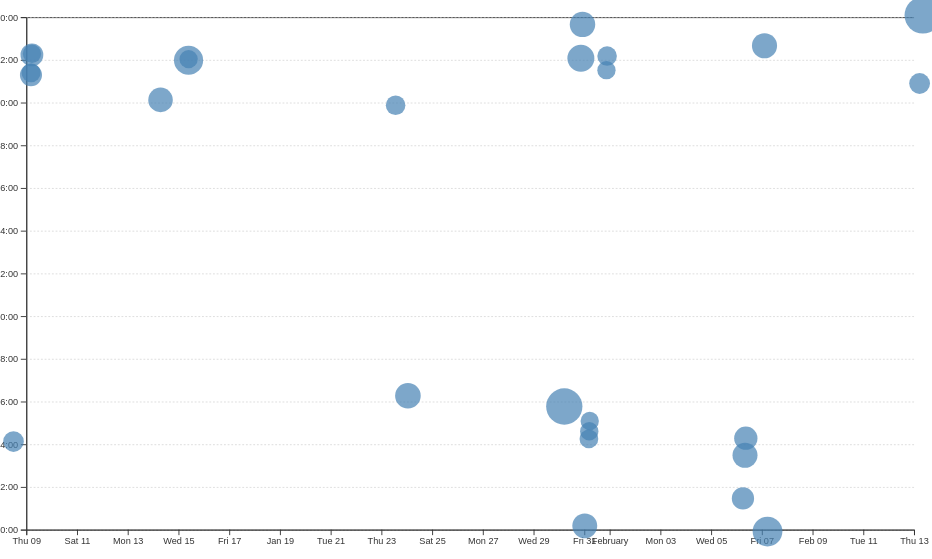
D3 v7 page, settled after 480 driven frames (8 s of simulated time); the page loaded 1 data file(s).


// ── ../global.js
console.log('IT’S ALIVE!');

function $$(selector, context = document) {
  return Array.from(context.querySelectorAll(selector));
}

// ========== IMPROVED NAVIGATION ========== //
const pages = [
  { url: '', title: 'Home' },
  { url: 'projects/', title: 'Projects' },
  { url: 'contact/', title: 'Contact' },
  { url: 'resume/', title: 'Resume' },
  { url: 'meta/', title: 'Meta' },
  { url: 'https://github.com/joshosofsky-ucsd', title: 'GitHub Profile' }
];

// Improved home page detection
const ARE_WE_HOME = document.documentElement.classList.contains('home');

// Create semantic header with nav
const header = document.createElement('header');
document.body.prepend(header);

const nav = document.createElement('nav');
header.append(nav);

// Create wrapper for theme switcher
const themeContainer = document.createElement('div');
themeContainer.className = 'theme-switcher';
header.append(themeContainer);

pages.forEach(page => {
  const link = document.createElement('a');
  const isExternal = page.url.startsWith('http');
  
  // Improved path handling
  let adjustedUrl = page.url;
  if (!isExternal) {
    adjustedUrl = ARE_WE_HOME ? page.url : `../${page.url}`;
    // Ensure trailing slash consistency
    if (!page.url.endsWith('/') && page.url !== '') adjustedUrl += '/';
  }

  link.href = adjustedUrl;
  link.textContent = page.title;

  // Improved current page detection
  const currentPath = normalizePath(location.pathname);
  const linkPath = normalizePath(link.pathname);
  
  link.classList.toggle('current', 
    !isExternal && 
    link.host === location.host && 
    currentPath === linkPath
  );

  if (isExternal) {
    link.target = '_blank';
    link.rel = 'noopener noreferrer';
    link.classList.add('external');
  }

  nav.append(link);
});

// Helper function for path normalization
function normalizePath(path) {
  return path.replace(/\/+$/, '') || '/';  // Remove trailing slashes
}

// ========== IMPROVED THEME SWITCHER ========== //
// global.js
document.addEventListener('DOMContentLoaded', () => {
  // Theme Switcher Elements
  const themeHTML = `
    <label class="color-scheme">
      Theme:
      <select id="colorSchemeSelector">
        <option value="auto">Automatic</option>
        <option value="light">Light</option>
        <option value="dark">Dark</option>
      </select>
    </label>`;
  
  document.body.insertAdjacentHTML('afterbegin', themeHTML);
  const selector = document.getElementById('colorSchemeSelector');
  const root = document.documentElement;

  // Theme Management Functions
  const getSystemTheme = () => 
    window.matchMedia('(prefers-color-scheme: dark)').matches ? 'dark' : 'light';

  const applyTheme = (scheme) => {
    // Clear existing theme classes
    root.classList.remove('light-theme', 'dark-theme');
    
    if (scheme === 'auto') {
      // Match OS preference
      const systemTheme = getSystemTheme();
      root.style.colorScheme = 'light dark';
      root.classList.add(`${systemTheme}-theme`);
    } else {
      // Apply explicit theme
      root.style.colorScheme = scheme;
      root.classList.add(`${scheme}-theme`);
    }
  };

  // Initialize Theme
  const savedScheme = localStorage.getItem('colorScheme') || 'auto';
  selector.value = savedScheme;
  applyTheme(savedScheme);

  // Theme Change Listener
  selector.addEventListener('change', (e) => {
    const scheme = e.target.value;
    localStorage.setItem('colorScheme', scheme);
    applyTheme(scheme);
  });

  // Watch for OS theme changes
  window.matchMedia('(prefers-color-scheme: dark)').addEventListener('change', () => {
    if (selector.value === 'auto') applyTheme('auto');
  });

  fetchJSON('./lib/projects.json').then(data => {
    const containerElement = document.querySelector('.projects');
    renderProjects(data, containerElement, 'h2'); // Specify the heading level here
  }).catch(error => {
    console.error('Error fetching projects:', error);
  });;
});

export async function fetchJSON(url) {
  // const baseURL = window.location.origin; // Gets root URL
  // const response = await fetch(`${baseURL}${path}`);
  try {
      const response = await fetch(url);

      console.log(response)
      
      // Check if response is successful (status 200-299)
      if (!response.ok) {
        throw new Error(`Failed to fetch projects: ${response.statusText}`);
      }
      
      // Parse and return the JSON data
      const data = await response.json();
      console.log(data)
      return data;

  } catch (error) {
      console.error('Error fetching or parsing JSON data:', error);
      // Re-throw the error to allow handling by calling code
      throw error;
  }
}

export function renderProjects(projects, containerElement, headingLevel = 'h2') {
  // Your code will go here
  // Check if containerElement is valid
  if (!containerElement) {
    console.error('Error: containerElement is null or undefined.');
    return;
  }

  // Check if projects is a valid array
  if (!Array.isArray(projects)) {
    console.error('Error: projects is not a valid array.');
    return;
  }

  // Validate headingLevel
  const validHeadingLevels = ['h1', 'h2', 'h3', 'h4', 'h5', 'h6'];
  if (!validHeadingLevels.includes(headingLevel)) {
    console.warn(`Warning: Invalid heading level "${headingLevel}". Defaulting to "h2".`);
    headingLevel = 'h2';
  }

  containerElement.innerHTML = '';
  // Check if projects array is empty
  if (projects.length === 0) {
    containerElement.innerHTML = '<p>No projects available.</p>';
    return;
  }
  projects.forEach(project => {
    const article = document.createElement('article');
    // Create the heading element with the specified level
    const heading = document.createElement(headingLevel);
    article.appendChild(heading);
    let img_source = project.image;
    let link_source = project.link;
    if (!ARE_WE_HOME && !img_source.startsWith('http')) {
      img_source = '.' + img_source;
    }
    if (!ARE_WE_HOME && link_source && !link_source.startsWith('http')) {
      link_source = '.' + link_source;
    }
    if (link_source) {
      heading.innerHTML = `<a href="${link_source}" target="_blank">${project.title || 'Untitled Project'}</a>`;
    } else {
      heading.textContent = project.title || 'Untitled Project';
    }
    article.innerHTML += `
      ${img_source ? `<img src="${img_source}" alt="${project.title || 'Project Image'}">` : '<div>No image available</div>'}
      <p class="project-description">${project.description || 'No description available'}</p>
      <p class="project-year"><strong>Year:</strong> ${project.year || 'N/A'}</p>
    `;
    containerElement.appendChild(article);
  });
}

export async function fetchGitHubData(username) {
  // return statement here
  return fetchJSON(`https://api.github.com/users/${username}`);
}
// ── main.js
let data = [];
let xScale, yScale; // Declare global variables

async function loadData() {
    data = await d3.csv('loc.csv', (row) => ({
        ...row,
        line: Number(row.line), // or just +row.line
        depth: Number(row.depth),
        length: Number(row.length),
        date: new Date(row.date + 'T00:00' + row.timezone),
        datetime: new Date(row.datetime),
      }));
    // processCommits();
    displayStats();
    console.log(commits);
}

document.addEventListener('DOMContentLoaded', async () => {
  await loadData();
  await createScatterplot();
});

let commits = d3.groups(data, (d) => d.commit);
console.log(commits)

function processCommits() {
    commits = d3
      .groups(data, (d) => d.commit)
      .map(([commit, lines]) => {
        let first = lines[0];
        let { author, date, time, timezone, datetime } = first;
        let ret = {
          id: commit,
          url: 'https://github.com/vis-society/lab-7/commit/' + commit,
          author,
          date,
          time,
          timezone,
          datetime,
          hourFrac: datetime.getHours() + datetime.getMinutes() / 60,
          totalLines: lines.length,
        };
  
        Object.defineProperty(ret, 'lines', {
          value: lines,
          configurable: true, // Allows the property to be deleted or changed
          writable: false, // Prevents the value from being changed
          enumerable: true // Allows the property to be enumerated in a for...in loop
        });
  
        return ret;
      });
}

function displayStats() {
    // Process commits first
    processCommits();
  
    // Create the dl element
    const dl = d3.select('#stats').append('dl').attr('class', 'stats');
  
    // Add total LOC
    dl.append('dt').html('Total <abbr title="Lines of code">LOC</abbr>');
    dl.append('dd').text(data.length);
  
    // Add total commits
    dl.append('dt').text('Total commits');
    dl.append('dd').text(commits.length);

    // Calculate number of files in the codebase
    const numFiles = new Set(data.map(d => d.file)).size;
    dl.append('dt').text('Number of files in the codebase');
    dl.append('dd').text(numFiles);

    // Calculate average line length (in characters)
    const avgLineLength = d3.mean(data, d => d.length);
    dl.append('dt').text('Average line length (in characters)');
    dl.append('dd').text(avgLineLength.toFixed(2));

    // Calculate day of the week that most work is done
    const dayCounts = d3.rollup(data, v => v.length, d => d.date.getDay());
    const mostWorkDay = [...dayCounts.entries()].reduce((a, b) => b[1] > a[1] ? b : a)[0];
    const daysOfWeek = ['Sunday', 'Monday', 'Tuesday', 'Wednesday', 'Thursday', 'Friday', 'Saturday'];
    dl.append('dt').text('Day of the week that most work is done');
    dl.append('dd').text(daysOfWeek[mostWorkDay]);
  
    // Add more stats as needed...
}

function createScatterplot() {
    // Sort commits by total lines in descending order
    const sortedCommits = d3.sort(commits, (d) => -d.totalLines);
    
    const width = 1000;
    const height = 600;

    const svg = d3
    .select('#chart')
    .append('svg')
    .attr('viewBox', `0 0 ${width} ${height}`)
    .style('overflow', 'visible');

    xScale = d3
    .scaleTime()
    .domain(d3.extent(commits, (d) => d.datetime))
    .range([0, width])
    .nice();

    yScale = d3.scaleLinear().domain([0, 24]).range([height, 0]);

    const dots = svg.append('g').attr('class', 'dots');

    const [minLines, maxLines] = d3.extent(commits, (d) => d.totalLines);

    const rScale = d3.scaleSqrt().domain([minLines, maxLines]).range([10, 20]);

    dots
    .selectAll('circle')
    .data(sortedCommits)
    .join('circle')
    .attr('cx', (d) => xScale(d.datetime))
    .attr('cy', (d) => yScale(d.hourFrac))
    .attr('r', (d) => rScale(d.totalLines))
    .style('fill-opacity', 0.7) // Add transparency for overlapping dots
    .attr('fill', 'steelblue')
    .on('mouseenter', (event, commit) => {
        d3.select(event.currentTarget).style('fill-opacity', 1); // Full opacity on hover
        updateTooltipContent(commit);
        updateTooltipVisibility(true);
        updateTooltipPosition(event);
    })
    .on('mouseleave', () => {
        d3.select(event.currentTarget).style('fill-opacity', 0.7); // Restore transparency
        updateTooltipContent({});
        updateTooltipVisibility(false);
    });

    const margin = { top: 10, right: 10, bottom: 30, left: 20 };

    const usableArea = {
        top: margin.top,
        right: width - margin.right,
        bottom: height - margin.bottom,
        left: margin.left,
        width: width - margin.left - margin.right,
        height: height - margin.top - margin.bottom,
      };
      
    // Update scales with new ranges
    xScale.range([usableArea.left, usableArea.right]);
    yScale.range([usableArea.bottom, usableArea.top]);

    // Add gridlines BEFORE the axes
    const gridlines = svg
    .append('g')
    .attr('class', 'gridlines')
    .attr('transform', `translate(${usableArea.left}, 0)`);

    // Create gridlines as an axis with no labels and full-width ticks
    gridlines.call(d3.axisLeft(yScale).tickFormat('').tickSize(-usableArea.width));

    // Create the axes
    const xAxis = d3.axisBottom(xScale);
    const yAxis = d3
    .axisLeft(yScale)
    .tickFormat((d) => String(d % 24).padStart(2, '0') + ':00');

    // Add X axis
    svg
    .append('g')
    .attr('transform', `translate(0, ${usableArea.bottom})`)
    .call(xAxis);

    // Add Y axis
    svg
    .append('g')
    .attr('transform', `translate(${usableArea.left}, 0)`)
    .call(yAxis);

    brushSelector();
}

function updateTooltipContent(commit) {
    const link = document.getElementById('commit-link');
    const date = document.getElementById('commit-date');
    const time = document.getElementById('commit-time');
    const author = document.getElementById('commit-author');
    const totalLines = document.getElementById('commit-lines-edited');
  
    if (Object.keys(commit).length === 0) return;
  
    link.href = commit.url;
    link.textContent = commit.id;
    date.textContent = commit.datetime?.toLocaleString('en', {
      dateStyle: 'full',
    });
    time.textContent = commit.time;
    author.textContent = commit.author;
    totalLines.textContent = commit.totalLines;
}

function updateTooltipVisibility(isVisible) {
    const tooltip = document.getElementById('commit-tooltip');
    tooltip.hidden = !isVisible;
}

function updateTooltipPosition(event) {
    const tooltip = document.getElementById('commit-tooltip');
    tooltip.style.left = `${event.clientX}px`;
    tooltip.style.top = `${event.clientY}px`;
}

function brushSelector() {
    const svg = document.querySelector('svg');
    d3.select(svg).call(d3.brush().on('start brush end', brushed));
    d3.select(svg).selectAll('.dots, .overlay ~ *').raise();
}

let brushSelection = null;

function brushed(event) {
  brushSelection = event.selection;
  updateSelection();
  updateSelectionCount();
  updateLanguageBreakdown();
}

function isCommitSelected(commit) { 
    if (!brushSelection) return false; 
    const min = { x: brushSelection[0][0], y: brushSelection[0][1] }; 
    const max = { x: brushSelection[1][0], y: brushSelection[1][1] }; 
    const x = xScale(commit.date); 
    const y = yScale(commit.hourFrac); 
    return x >= min.x && x <= max.x && y >= min.y && y <= max.y; 
}

function updateSelection() {
  // Update visual state of dots based on selection
  d3.selectAll('circle').classed('selected', (d) => isCommitSelected(d));
}

function updateSelectionCount() {
    const selectedCommits = brushSelection
      ? commits.filter(isCommitSelected)
      : [];
  
    const countElement = document.getElementById('selection-count');
    countElement.textContent = `${
      selectedCommits.length || 'No'
    } commits selected`;
  
    return selectedCommits;
}

function updateLanguageBreakdown() {
    const selectedCommits = brushSelection
      ? commits.filter(isCommitSelected)
      : [];
    const container = document.getElementById('language-breakdown');
  
    if (selectedCommits.length === 0) {
      container.innerHTML = '';
      return;
    }
    const requiredCommits = selectedCommits.length ? selectedCommits : commits;
    const lines = requiredCommits.flatMap((d) => d.lines);
  
    // Use d3.rollup to count lines per language
    const breakdown = d3.rollup(
      lines,
      (v) => v.length,
      (d) => d.type
    );
  
    // Update DOM with breakdown
    container.innerHTML = '';
  
    for (const [language, count] of breakdown) {
      const proportion = count / lines.length;
      const formatted = d3.format('.1~%')(proportion);
  
      container.innerHTML += `
              <dt>${language}</dt>
              <dd>${count} lines (${formatted})</dd>
          `;
    }
  
    return breakdown;
}

### data: loc.csv
file, line, type, commit, author, date, time, timezone, datetime, depth, length
style.css, 1, css, a8b5dac8, joshosofsky-ucsd, 2025-01-14, 11:59:48, -08:00, 2025-01-14T11:59:48-08:00, 0, 46
style.css, 2, css, a8b5dac8, joshosofsky-ucsd, 2025-01-14, 11:59:48, -08:00, 2025-01-14T11:59:48-08:00, 0, 6
style.css, 3, css, e2193bac, joshosofsky-ucsd, 2025-01-29, 22:35:36, -08:00, 2025-01-29T22:35:36-08:00, 0, 24
style.css, 4, css, a8b5dac8, joshosofsky-ucsd, 2025-01-14, 11:59:48, -08:00, 2025-01-14T11:59:48-08:00, 0, 34
style.css, 5, css, e2193bac, joshosofsky-ucsd, 2025-01-29, 22:35:36, -08:00, 2025-01-29T22:35:36-08:00, 0, 27
style.css, 6, css, e2193bac, joshosofsky-ucsd, 2025-01-29, 22:35:36, -08:00, 2025-01-29T22:35:36-08:00, 0, 21
style.css, 7, css, e2193bac, joshosofsky-ucsd, 2025-01-29, 22:35:36, -08:00, 2025-01-29T22:35:36-08:00, 0, 68
style.css, 8, css, e2193bac, joshosofsky-ucsd, 2025-01-29, 22:35:36, -08:00, 2025-01-29T22:35:36-08:00, 0, 46
style.css, 9, css, e2193bac, joshosofsky-ucsd, 2025-01-29, 22:35:36, -08:00, 2025-01-29T22:35:36-08:00, 0, 24
style.css, 10, css, e2193bac, joshosofsky-ucsd, 2025-01-29, 22:35:36, -08:00, 2025-01-29T22:35:36-08:00, 0, 18
style.css, 11, css, e2193bac, joshosofsky-ucsd, 2025-01-29, 22:35:36, -08:00, 2025-01-29T22:35:36-08:00, 0, 16
style.css, 12, css, e2193bac, joshosofsky-ucsd, 2025-01-29, 22:35:36, -08:00, 2025-01-29T22:35:36-08:00, 0, 60
style.css, 13, css, e2193bac, joshosofsky-ucsd, 2025-01-29, 22:35:36, -08:00, 2025-01-29T22:35:36-08:00, 0, 40
style.css, 14, css, e2193bac, joshosofsky-ucsd, 2025-01-29, 22:35:36, -08:00, 2025-01-29T22:35:36-08:00, 0, 0
style.css, 15, css, e2193bac, joshosofsky-ucsd, 2025-01-29, 22:35:36, -08:00, 2025-01-29T22:35:36-08:00, 0, 24
style.css, 16, css, e2193bac, joshosofsky-ucsd, 2025-01-29, 22:35:36, -08:00, 2025-01-29T22:35:36-08:00, 0, 36
style.css, 17, css, e2193bac, joshosofsky-ucsd, 2025-01-29, 22:35:36, -08:00, 2025-01-29T22:35:36-08:00, 0, 18
style.css, 18, css, e2193bac, joshosofsky-ucsd, 2025-01-29, 22:35:36, -08:00, 2025-01-29T22:35:36-08:00, 0, 16
style.css, 19, css, e2193bac, joshosofsky-ucsd, 2025-01-29, 22:35:36, -08:00, 2025-01-29T22:35:36-08:00, 0, 60
style.css, 20, css, e2193bac, joshosofsky-ucsd, 2025-01-29, 22:35:36, -08:00, 2025-01-29T22:35:36-08:00, 0, 40
style.css, 21, css, e2193bac, joshosofsky-ucsd, 2025-01-29, 22:35:36, -08:00, 2025-01-29T22:35:36-08:00, 0, 0
style.css, 22, css, a8b5dac8, joshosofsky-ucsd, 2025-01-14, 11:59:48, -08:00, 2025-01-14T11:59:48-08:00, 0, 0
style.css, 23, css, e2193bac, joshosofsky-ucsd, 2025-01-29, 22:35:36, -08:00, 2025-01-29T22:35:36-08:00, 0, 0
style.css, 24, css, e2193bac, joshosofsky-ucsd, 2025-01-29, 22:35:36, -08:00, 2025-01-29T22:35:36-08:00, 0, 21
style.css, 25, css, e2193bac, joshosofsky-ucsd, 2025-01-29, 22:35:36, -08:00, 2025-01-29T22:35:36-08:00, 0, 15
style.css, 26, css, e2193bac, joshosofsky-ucsd, 2025-01-29, 22:35:36, -08:00, 2025-01-29T22:35:36-08:00, 0, 6
style.css, 27, css, e2193bac, joshosofsky-ucsd, 2025-01-29, 22:35:36, -08:00, 2025-01-29T22:35:36-08:00, 0, 7
style.css, 28, css, e2193bac, joshosofsky-ucsd, 2025-01-29, 22:35:36, -08:00, 2025-01-29T22:35:36-08:00, 0, 11
style.css, 29, css, e2193bac, joshosofsky-ucsd, 2025-01-29, 22:35:36, -08:00, 2025-01-29T22:35:36-08:00, 0, 36
style.css, 30, css, e2193bac, joshosofsky-ucsd, 2025-01-29, 22:35:36, -08:00, 2025-01-29T22:35:36-08:00, 0, 40
style.css, 31, css, e2193bac, joshosofsky-ucsd, 2025-01-29, 22:35:36, -08:00, 2025-01-29T22:35:36-08:00, 0, 13
style.css, 32, css, e2193bac, joshosofsky-ucsd, 2025-01-29, 22:35:36, -08:00, 2025-01-29T22:35:36-08:00, 0, 20
style.css, 33, css, e2193bac, joshosofsky-ucsd, 2025-01-29, 22:35:36, -08:00, 2025-01-29T22:35:36-08:00, 0, 13
style.css, 34, css, e2193bac, joshosofsky-ucsd, 2025-01-29, 22:35:36, -08:00, 2025-01-29T22:35:36-08:00, 0, 30
style.css, 35, css, e2193bac, joshosofsky-ucsd, 2025-01-29, 22:35:36, -08:00, 2025-01-29T22:35:36-08:00, 0, 19
style.css, 36, css, e2193bac, joshosofsky-ucsd, 2025-01-29, 22:35:36, -08:00, 2025-01-29T22:35:36-08:00, 0, 55
style.css, 37, css, e2193bac, joshosofsky-ucsd, 2025-01-29, 22:35:36, -08:00, 2025-01-29T22:35:36-08:00, 0, 0
style.css, 38, css, e2193bac, joshosofsky-ucsd, 2025-01-29, 22:35:36, -08:00, 2025-01-29T22:35:36-08:00, 0, 0
style.css, 39, css, e2193bac, joshosofsky-ucsd, 2025-01-29, 22:35:36, -08:00, 2025-01-29T22:35:36-08:00, 0, 37
style.css, 40, css, e2193bac, joshosofsky-ucsd, 2025-01-29, 22:35:36, -08:00, 2025-01-29T22:35:36-08:00, 0, 22
style.css, 41, css, e2193bac, joshosofsky-ucsd, 2025-01-29, 22:35:36, -08:00, 2025-01-29T22:35:36-08:00, 0, 15
style.css, 42, css, e2193bac, joshosofsky-ucsd, 2025-01-29, 22:35:36, -08:00, 2025-01-29T22:35:36-08:00, 0, 16
style.css, 43, css, e2193bac, joshosofsky-ucsd, 2025-01-29, 22:35:36, -08:00, 2025-01-29T22:35:36-08:00, 0, 11
style.css, 44, css, e2193bac, joshosofsky-ucsd, 2025-01-29, 22:35:36, -08:00, 2025-01-29T22:35:36-08:00, 0, 23
style.css, 45, css, e2193bac, joshosofsky-ucsd, 2025-01-29, 22:35:36, -08:00, 2025-01-29T22:35:36-08:00, 0, 16
style.css, 46, css, e2193bac, joshosofsky-ucsd, 2025-01-29, 22:35:36, -08:00, 2025-01-29T22:35:36-08:00, 0, 10
style.css, 47, css, e2193bac, joshosofsky-ucsd, 2025-01-29, 22:35:36, -08:00, 2025-01-29T22:35:36-08:00, 0, 12
style.css, 48, css, e2193bac, joshosofsky-ucsd, 2025-01-29, 22:35:36, -08:00, 2025-01-29T22:35:36-08:00, 0, 14
style.css, 49, css, e2193bac, joshosofsky-ucsd, 2025-01-29, 22:35:36, -08:00, 2025-01-29T22:35:36-08:00, 0, 0
style.css, 50, css, e2193bac, joshosofsky-ucsd, 2025-01-29, 22:35:36, -08:00, 2025-01-29T22:35:36-08:00, 0, 0
style.css, 51, css, e2193bac, joshosofsky-ucsd, 2025-01-29, 22:35:36, -08:00, 2025-01-29T22:35:36-08:00, 0, 27
style.css, 52, css, e2193bac, joshosofsky-ucsd, 2025-01-29, 22:35:36, -08:00, 2025-01-29T22:35:36-08:00, 0, 19
style.css, 53, css, e2193bac, joshosofsky-ucsd, 2025-01-29, 22:35:36, -08:00, 2025-01-29T22:35:36-08:00, 0, 18
style.css, 54, css, e2193bac, joshosofsky-ucsd, 2025-01-29, 22:35:36, -08:00, 2025-01-29T22:35:36-08:00, 0, 21
… [head cut at 6 KiB]